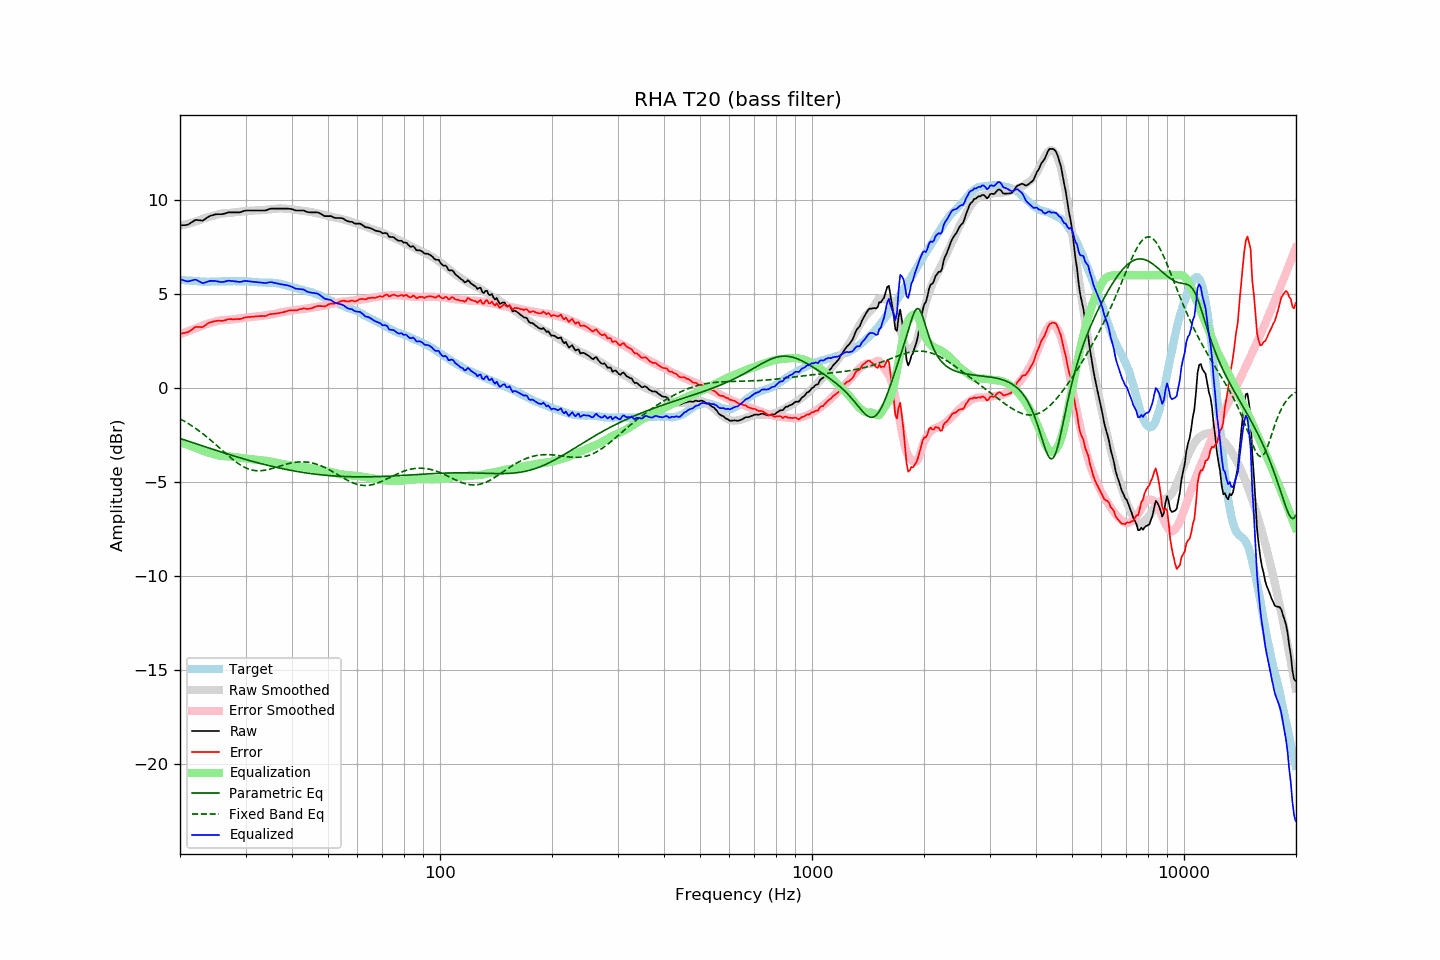

Data behind this chart, as committed beside it:
frequency, raw, error, smoothed, error_smoothed, equalization, parametric_eq, fixed_band_eq, equalized_raw, equalized_smoothed, target
20.00, 8.64, 2.89, 8.62, 2.86, -2.86, -2.68, -1.64, 5.78, 5.76, 5.76
20.20, 8.65, 2.91, 8.65, 2.89, -2.89, -2.70, -1.68, 5.76, 5.75, 5.75
20.40, 8.66, 2.93, 8.67, 2.93, -2.93, -2.73, -1.73, 5.74, 5.74, 5.74
20.61, 8.66, 2.93, 8.69, 2.96, -2.96, -2.76, -1.78, 5.70, 5.73, 5.74
20.81, 8.67, 2.96, 8.71, 2.99, -2.99, -2.79, -1.83, 5.68, 5.72, 5.72
21.02, 8.69, 2.98, 8.74, 3.02, -3.02, -2.82, -1.88, 5.67, 5.72, 5.72
21.23, 8.74, 3.04, 8.76, 3.06, -3.06, -2.85, -1.93, 5.69, 5.71, 5.71
21.44, 8.80, 3.09, 8.79, 3.09, -3.09, -2.88, -1.99, 5.72, 5.70, 5.71
21.66, 8.85, 3.15, 8.81, 3.12, -3.12, -2.90, -2.04, 5.73, 5.69, 5.70
21.87, 8.91, 3.22, 8.84, 3.15, -3.15, -2.93, -2.10, 5.76, 5.69, 5.69
22.09, 8.94, 3.26, 8.87, 3.18, -3.18, -2.96, -2.16, 5.76, 5.68, 5.68
22.31, 8.93, 3.25, 8.90, 3.22, -3.22, -2.99, -2.22, 5.72, 5.68, 5.68
22.54, 8.92, 3.25, 8.93, 3.25, -3.25, -3.02, -2.28, 5.67, 5.67, 5.67
22.76, 8.91, 3.24, 8.96, 3.29, -3.29, -3.05, -2.35, 5.62, 5.67, 5.67
22.99, 8.90, 3.24, 8.99, 3.33, -3.33, -3.07, -2.41, 5.58, 5.67, 5.66
23.22, 8.95, 3.30, 9.02, 3.36, -3.36, -3.10, -2.48, 5.59, 5.66, 5.65
23.45, 9.01, 3.35, 9.05, 3.39, -3.39, -3.13, -2.55, 5.62, 5.66, 5.66
23.69, 9.07, 3.42, 9.08, 3.42, -3.42, -3.16, -2.62, 5.66, 5.66, 5.65
23.92, 9.12, 3.47, 9.10, 3.44, -3.44, -3.19, -2.69, 5.68, 5.66, 5.65
24.16, 9.16, 3.51, 9.12, 3.46, -3.46, -3.22, -2.76, 5.70, 5.66, 5.66
24.40, 9.18, 3.52, 9.15, 3.49, -3.49, -3.24, -2.84, 5.70, 5.66, 5.67
24.65, 9.21, 3.55, 9.17, 3.51, -3.51, -3.27, -2.91, 5.70, 5.66, 5.67
24.89, 9.23, 3.57, 9.20, 3.54, -3.54, -3.30, -2.98, 5.69, 5.66, 5.67
25.14, 9.24, 3.58, 9.23, 3.56, -3.56, -3.33, -3.06, 5.68, 5.67, 5.67
25.39, 9.24, 3.58, 9.25, 3.58, -3.58, -3.35, -3.14, 5.66, 5.67, 5.66
25.65, 9.24, 3.58, 9.27, 3.60, -3.60, -3.38, -3.21, 5.64, 5.67, 5.66
25.91, 9.24, 3.57, 9.28, 3.61, -3.61, -3.41, -3.29, 5.63, 5.67, 5.67
26.16, 9.26, 3.58, 9.29, 3.62, -3.62, -3.44, -3.37, 5.65, 5.68, 5.68
26.43, 9.28, 3.60, 9.30, 3.62, -3.62, -3.46, -3.44, 5.66, 5.68, 5.68
26.69, 9.31, 3.63, 9.30, 3.63, -3.63, -3.49, -3.52, 5.69, 5.68, 5.68
26.96, 9.34, 3.66, 9.31, 3.63, -3.63, -3.52, -3.59, 5.71, 5.68, 5.68
27.23, 9.34, 3.67, 9.32, 3.64, -3.64, -3.54, -3.67, 5.71, 5.68, 5.68
27.50, 9.34, 3.67, 9.33, 3.65, -3.65, -3.57, -3.74, 5.70, 5.68, 5.68
27.77, 9.34, 3.66, 9.34, 3.66, -3.66, -3.60, -3.81, 5.69, 5.68, 5.69
28.05, 9.34, 3.66, 9.35, 3.67, -3.67, -3.62, -3.87, 5.68, 5.68, 5.68
28.33, 9.34, 3.67, 9.36, 3.68, -3.68, -3.65, -3.94, 5.67, 5.68, 5.67
28.62, 9.34, 3.67, 9.37, 3.69, -3.69, -3.67, -4.00, 5.65, 5.68, 5.67
28.90, 9.34, 3.66, 9.38, 3.70, -3.70, -3.70, -4.06, 5.64, 5.68, 5.68
29.19, 9.36, 3.68, 9.39, 3.71, -3.71, -3.72, -4.11, 5.65, 5.68, 5.68
29.48, 9.39, 3.72, 9.40, 3.72, -3.72, -3.75, -4.16, 5.67, 5.68, 5.68
29.78, 9.42, 3.75, 9.41, 3.73, -3.73, -3.77, -4.21, 5.69, 5.67, 5.68
30.08, 9.44, 3.76, 9.41, 3.74, -3.74, -3.80, -4.25, 5.70, 5.67, 5.68
30.38, 9.44, 3.77, 9.42, 3.76, -3.76, -3.82, -4.28, 5.69, 5.67, 5.67
30.68, 9.44, 3.78, 9.43, 3.77, -3.77, -3.85, -4.31, 5.68, 5.66, 5.66
30.99, 9.44, 3.78, 9.43, 3.78, -3.78, -3.87, -4.34, 5.67, 5.66, 5.66
31.30, 9.44, 3.80, 9.44, 3.79, -3.79, -3.90, -4.36, 5.66, 5.65, 5.65
31.61, 9.44, 3.80, 9.44, 3.79, -3.79, -3.92, -4.38, 5.65, 5.65, 5.65
31.93, 9.44, 3.81, 9.44, 3.80, -3.80, -3.94, -4.39, 5.64, 5.64, 5.63
32.24, 9.44, 3.81, 9.45, 3.81, -3.81, -3.97, -4.40, 5.63, 5.63, 5.63
32.57, 9.44, 3.82, 9.45, 3.82, -3.82, -3.99, -4.40, 5.62, 5.63, 5.62
32.89, 9.44, 3.83, 9.45, 3.83, -3.83, -4.01, -4.40, 5.61, 5.62, 5.62
33.22, 9.44, 3.83, 9.46, 3.84, -3.84, -4.03, -4.39, 5.60, 5.62, 5.61
33.55, 9.44, 3.83, 9.47, 3.85, -3.85, -4.05, -4.38, 5.59, 5.62, 5.61
33.89, 9.44, 3.82, 9.48, 3.86, -3.86, -4.08, -4.36, 5.58, 5.61, 5.62
34.23, 9.46, 3.86, 9.49, 3.87, -3.87, -4.10, -4.35, 5.59, 5.61, 5.61
34.57, 9.50, 3.90, 9.50, 3.89, -3.89, -4.12, -4.33, 5.62, 5.61, 5.60
34.92, 9.53, 3.93, 9.51, 3.90, -3.90, -4.14, -4.31, 5.63, 5.60, 5.60
35.27, 9.54, 3.94, 9.52, 3.92, -3.92, -4.16, -4.28, 5.63, 5.60, 5.61
35.62, 9.54, 3.95, 9.52, 3.93, -3.93, -4.18, -4.26, 5.61, 5.59, 5.60
35.97, 9.54, 3.95, 9.53, 3.95, -3.95, -4.20, -4.23, 5.59, 5.58, 5.59
... 635 more rows
